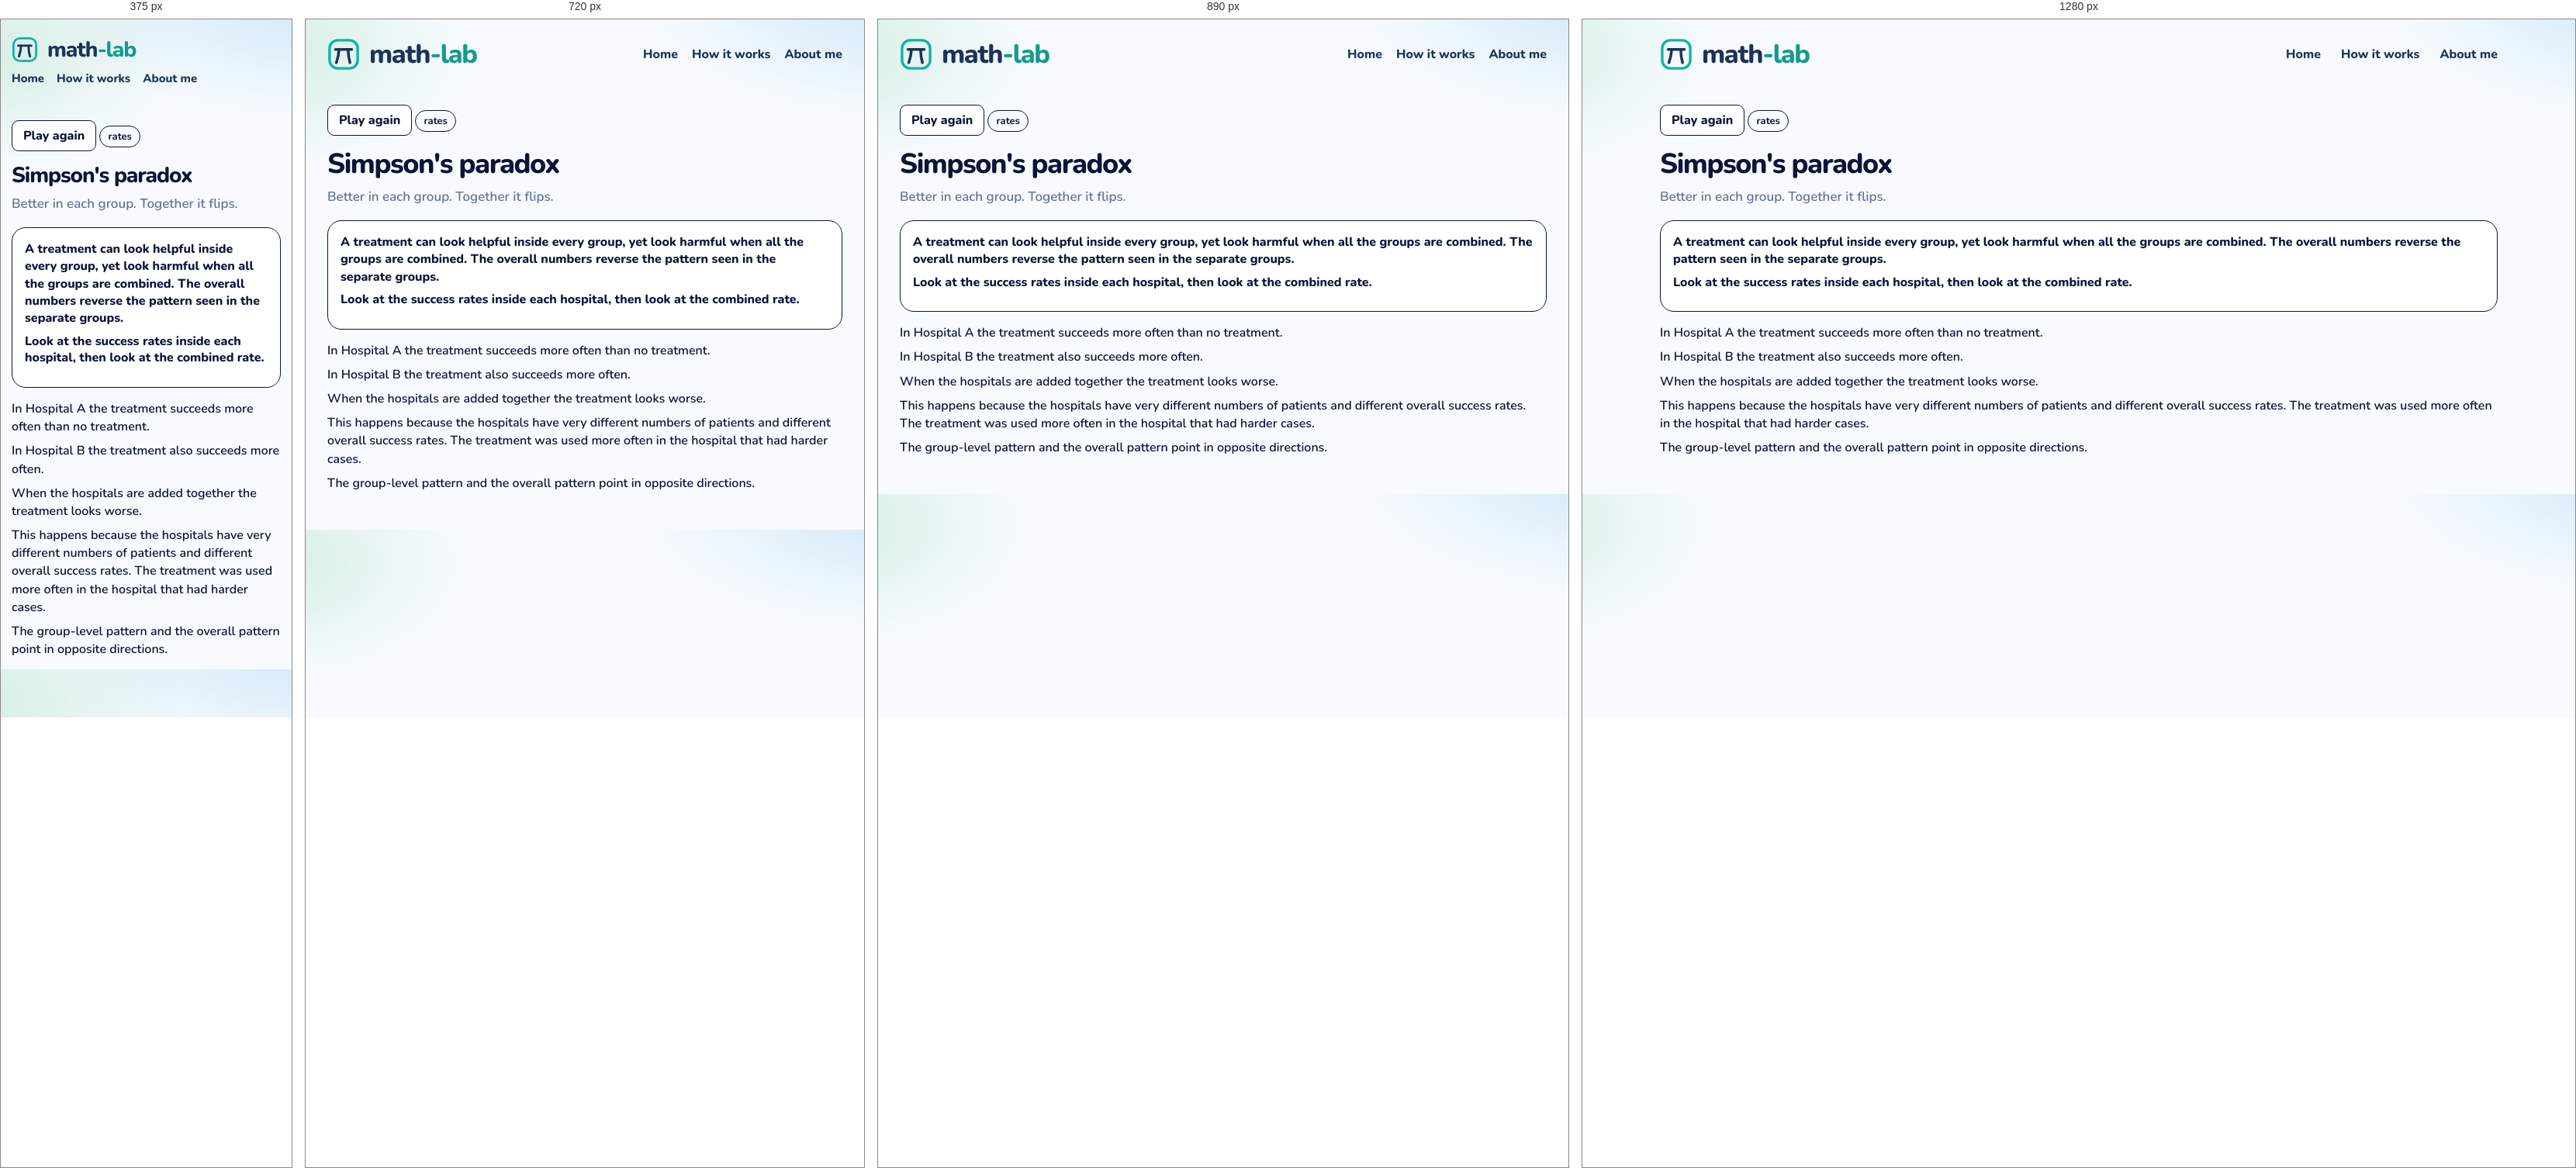
Rendered at 375 px, 720 px, 890 px and 1280 px, left to right.

<!-- file: simpson.html -->
<!DOCTYPE html>
<html lang="en">
<head>
  <meta charset="utf-8" />
  <meta name="viewport" content="width=device-width, initial-scale=1" />
  <title>Simpson's paradox · math-lab</title>
  <link rel="icon" href="images/mark.svg" />
  <link rel="stylesheet" href="css/gym.css" />
  <link rel="stylesheet" href="css/lesson.css" />
</head>
<body>
  <div class="wrap">
    <header class="top">
      <a class="brand" href="index.html">
        <img class="brand-mark" src="images/mark.svg" alt="">
        <span class="word">
          <span class="word-name">math<span class="brand-tail">-lab</span></span>
        </span>
      </a>
      <nav class="nav" aria-label="Site">
        <a href="index.html">Home</a>
        <a href="how-it-works.html">How it works</a>
        <a href="about.html">About me</a>
      </nav>
    </header>
    <article class="lesson" data-ask="Simpson's paradox">
      <button type="button" class="btn ghost play-again" id="again">Play again</button>
      <!-- merged: When every group falls | Mixing different sizes | Simpson vs Berkson | Simpson vs confounding -->
      <p class="kicker">rates</p>
      <h1>Simpson's paradox</h1>
      <p class="lead">Better in each group. Together it flips.</p>
      <section class="stage playboard" id="board">
        <p class="ice-intro">A treatment can look helpful inside every group, yet look harmful when all the groups are combined. The overall numbers reverse the pattern seen in the separate groups.</p>
        <p class="ask-line">Look at the success rates inside each hospital, then look at the combined rate.</p>
      </section>
      <div class="notes">
        <p>In Hospital A the treatment succeeds more often than no treatment.</p>
        <p>In Hospital B the treatment also succeeds more often.</p>
        <p>When the hospitals are added together the treatment looks worse.</p>
        <p>This happens because the hospitals have very different numbers of patients and different overall success rates. The treatment was used more often in the hospital that had harder cases.</p>
        <p>The group-level pattern and the overall pattern point in opposite directions.</p>
      </div>
    </article>
    <script src="js/shelf.js"></script>
    <script src="js/simpson.js"></script>
  </div>
  <script src="js/seen.js"></script>
  <script src="js/beats.js"></script>
</body>
</html>


/* @media block from gym.css */
@media (max-width: 980px) {
  .grid { grid-template-columns: repeat(2, 1fr); }
  .top { flex-wrap: wrap; }
  .nav { flex-wrap: wrap; gap: 12px 18px; }
}

/* @media block from gym.css */
@media (max-width: 640px) {
  body { padding: 14px; }
  .brand { font-size: 28px; }
  .brand .brand-mark { width: 34px; height: 34px; }
  .nav { width: 100%; gap: 16px; font-size: 15px; }
  .page h1 { font-size: 30px; }
  .finder { flex-wrap: wrap; }
  .search, .tags { flex: 1 1 100%; }
  .grid { grid-template-columns: 1fr; }
  .catalog-bar { flex-wrap: wrap; align-items: stretch; }
  .progress { justify-content: flex-start; flex-wrap: wrap; }
  .progress-bar { width: 120px; }
  .shelf-head { flex-direction: column; gap: 4px; }
  .shelf h2 { font-size: 22px; }
  .status button { font-size: 13px; padding: 9px 4px; gap: 5px; }
}

/* @media block from gym.css */
@media (max-width: 980px) {
  html.is-compact .shelf .grid { grid-template-columns: repeat(4, minmax(0, 1fr)); }
}

/* @media block from gym.css */
@media (max-width: 640px) {
  html.is-compact .shelf .grid { grid-template-columns: repeat(2, minmax(0, 1fr)); }
  .card-pop { width: min(280px, calc(100vw - 24px)); }
}

/* @media block from lesson.css */
@media (max-width: 640px) {
  .top { flex-wrap: wrap; row-gap: 10px; }
  .home-link { margin-left: auto; }
  .lesson h1 { font-size: 28px; }
  .door { width: 104px; height: 168px; }
  .door .face { font-size: 24px; }
  .door-grid { grid-template-columns: repeat(5, minmax(0, 1fr)); }
  .bar-row, .ward { grid-template-columns: 1fr; }
  .choice-dock { flex-direction: column; }
  .crowd { grid-template-columns: repeat(16, minmax(0, 1fr)); }
  .digit-bars .bar-row { grid-template-columns: 24px 1fr 52px; }
  .sheet { grid-template-columns: 72px 1fr; }
}

/* @media block from lesson.css */
@media (max-width: 640px) {
  .act-pair, .act-pair.is-three, .nash-floor, .zones, .zones.is-three { grid-template-columns: 1fr; }
  .nash { grid-template-columns: 72px 1fr 1fr; }
  .days { grid-template-columns: repeat(3, minmax(0, 1fr)); }
  .actor > img, .hunt .actor > img { height: 72px; }
  .lane { height: 190px; }
  .racer { height: 72px; }
}

/* @media block from lesson.css */
@media (max-width: 640px) {
  .machines { grid-template-columns: 1fr; }
  .cand { width: 56px; min-height: 78px; }
  .cand img { height: 44px; }
  .offers, .trio, .notes.read, .chance-chart { grid-template-columns: 1fr; }
  .slip, .folk .one { width: 72px; }
  .bayes-pies { grid-template-columns: 1fr; }
  .bayes-board { grid-template-columns: 72px 1fr 1fr; }
  .braess-beat { grid-template-columns: 28px minmax(0, 1fr); padding: 10px; }
  .braess-beat .n { width: 28px; height: 28px; font-size: 13px; }
  .braess-hub { font-size: 12px; }
  .braess-map { grid-template-columns: 40px minmax(0, 1fr) 14px minmax(0, 1fr) 40px; }
  .braess-meter { display: grid; grid-template-columns: minmax(0, 1fr) auto; }
  .braess-meter > span { grid-column: 1 / -1; width: auto; }
  .braess-meter .track { min-width: 0; }
  .road-scene { height: 220px; }
  .town { width: 36px; font-size: 13px; }
  .driver { height: 20px; }
  .lab b { font-size: 12px; }
  .lab.ul, .lab.ll { left: 32%; }
  .lab.ur, .lab.lr { left: 66%; }
  .lab.cut { left: 68%; top: 50%; }
  .braess-play .caption { min-height: 4.4em; }
  .ship-yard { grid-template-columns: 1fr; }
}

/* @media block from lesson.css */
@media (max-width: 640px) {
  .lesson.is-beat h1 { font-size: 24px; }
  .beat-card { flex-direction: column; align-items: stretch; }
  .beat-card .btn { align-self: flex-end; }
}

/* @media block from lesson.css */
@media (min-width: 800px) {
  .ice-claims { grid-template-columns: 1fr 1fr 1fr; }
  .ice-claims.cols-2 { grid-template-columns: 1fr 1fr; }
}

/* @media block from lesson.css */
@media (max-width: 640px) {
  .week-day { min-height: 64px; font-size: 14px; border-radius: 10px; }
  .week-ropes, .week-row { gap: 6px; }
  .logic-caption { font-size: 16px; }
  .pick-pair, .urn-row, .compare, .sunk-split { grid-template-columns: 1fr; }
  .wager { grid-template-columns: 72px 1fr 1fr; }
  .box-row, .cover-scene { flex-direction: column; align-items: center; }
}

/* @media block from lesson.css */
@media (max-width: 640px) {
  .pick-pair, .urn-row, .compare, .sunk-split { grid-template-columns: 1fr; }
  .wager { grid-template-columns: 72px 1fr 1fr; }
  .box-row, .cover-scene { flex-direction: column; align-items: center; }
}

/* @media block from lesson.css */
@media (max-width: 640px) {
  .deal-who > svg { height: 74px; }
  .disc { width: 18px; height: 18px; }
  .coin-stack, .coin-stack.is-wide { width: 112px; }
  .tri-piles { grid-template-columns: repeat(3, 40px); }
  .tri-piles .coin-stack { width: 40px; max-width: 40px; }
}

/* @media block from lesson.css */
@media (max-width: 640px) {
  .pasture { height: 210px; }
  .pasture-who svg { height: 58px; }
  .pasture-cow { width: 34px; height: 26px; margin-left: -17px; margin-top: -13px; }
  .pasture-stats { grid-template-columns: 1fr 1fr; }
  .pasture-stat b { font-size: 16px; }
  .gate-scene { height: 250px; }
  .gate-art { width: 124px; height: 116px; }
  .gate-row { gap: 4px; }
  .gate-person { width: 72px; }
  .gate-person svg { height: 64px; }
  .gate-person.is-go { transform: translateY(-64px); }
  .net-car { width: 30px; height: 18px; margin-left: -15px; margin-top: -9px; }
  .net-lab { font-size: 11px; padding: 0 4px; }
  .pd-room { min-height: 180px; }
  .game-person svg { height: 72px; }
  .game-row .who { min-width: 100%; }
  .chk-scene { height: 240px; }
  .chk-you { top: 140px; }
  .chk-car { width: 58px; height: 78px; margin-left: -29px; }
  .hunt-scene, .meet-scene, .eve-scene { height: 280px; }
  .hunt-person, .meet-person, .eve-person { width: 74px; }
  .mix-coin { flex-basis: 72px; }
  .mix-coin svg { width: 64px; height: 64px; }
  .penny-coin { width: 84px; height: 84px; }
  .pd-grid, .reply-grid { grid-template-columns: 0.85fr 1fr 1fr; }
  .pd-label, .reply-label, .pd-chip, .reply-chip { font-size: 11px; }
}

/* @media block from lesson.css */
@media (max-width: 640px) {
  .hunt-scene { height: 300px; }
  .hunt-stag { width: 104px; }
  .hunt-hare { width: 74px; }
  .hunt-person svg { height: 64px; }
}

/* @media block from lesson.css */
@media (max-width: 640px) {
  .talk-scene { height: 300px; }
  .talk-person { width: 88px; }
  .talk-person svg { height: 64px; }
  .talk-bubble { max-width: 180px; font-size: 14px; }
  .simp-track { height: 96px; width: 30px; }
  .simp-col { width: 72px; }
  .simp-pct { font-size: 14px; }
  .simp-merge { left: 0; right: 0; }
  .eco-scene { height: 360px; }
  .eco-region { height: 92px; padding-top: 24px; }
  .eco-region b, .eco-region span { font-size: 11px; }
  .dist-row { grid-template-columns: 1fr 1fr; }
  .dist-scene { min-height: 360px; }
}

/* @media block from lesson.css */
@media (max-width: 640px) {
  .families.is-many .kid { width: 26px; height: 34px; }
  .kid i { font-size: 7px; }
  .day-row span { min-width: 28px; padding: 3px 4px; font-size: 13px; }
  .sb-week { min-width: 0; flex: 1 1 120px; }
  .sb-board .bed { height: 72px; }
}